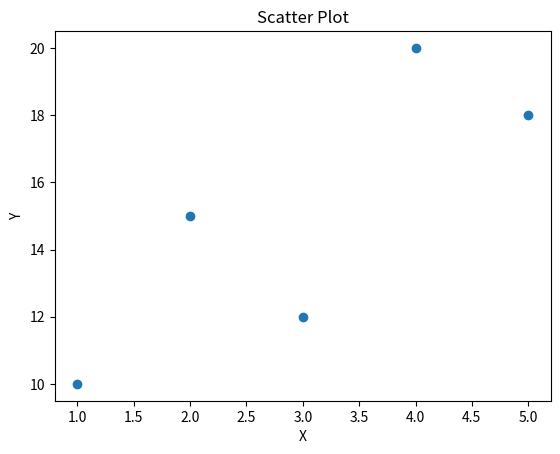

Write the Python code that produced this figure.
import matplotlib.pyplot as plt

# x = [1, 2, 3, 4, 5]
# y = [10, 20, 15, 30, 25]

# plt.plot(x, y)

# plt.xlabel("Day")
# plt.ylabel("Value")

# plt.title("Sample Data")

# plt.show()

#Bar chart
# names = ["Anand", "Rahul", "Priya"]
# ages = [35, 30, 28]

# plt.bar(names, ages)

# plt.xlabel("Name")
# plt.ylabel("Age")

# plt.title("Employee Ages")

# plt.show()

#Scatter Plot
x = [1, 2, 3, 4, 5]
y = [10, 15, 12, 20, 18]

plt.scatter(x, y)

plt.xlabel("X")
plt.ylabel("Y")

plt.title("Scatter Plot")

plt.show()
